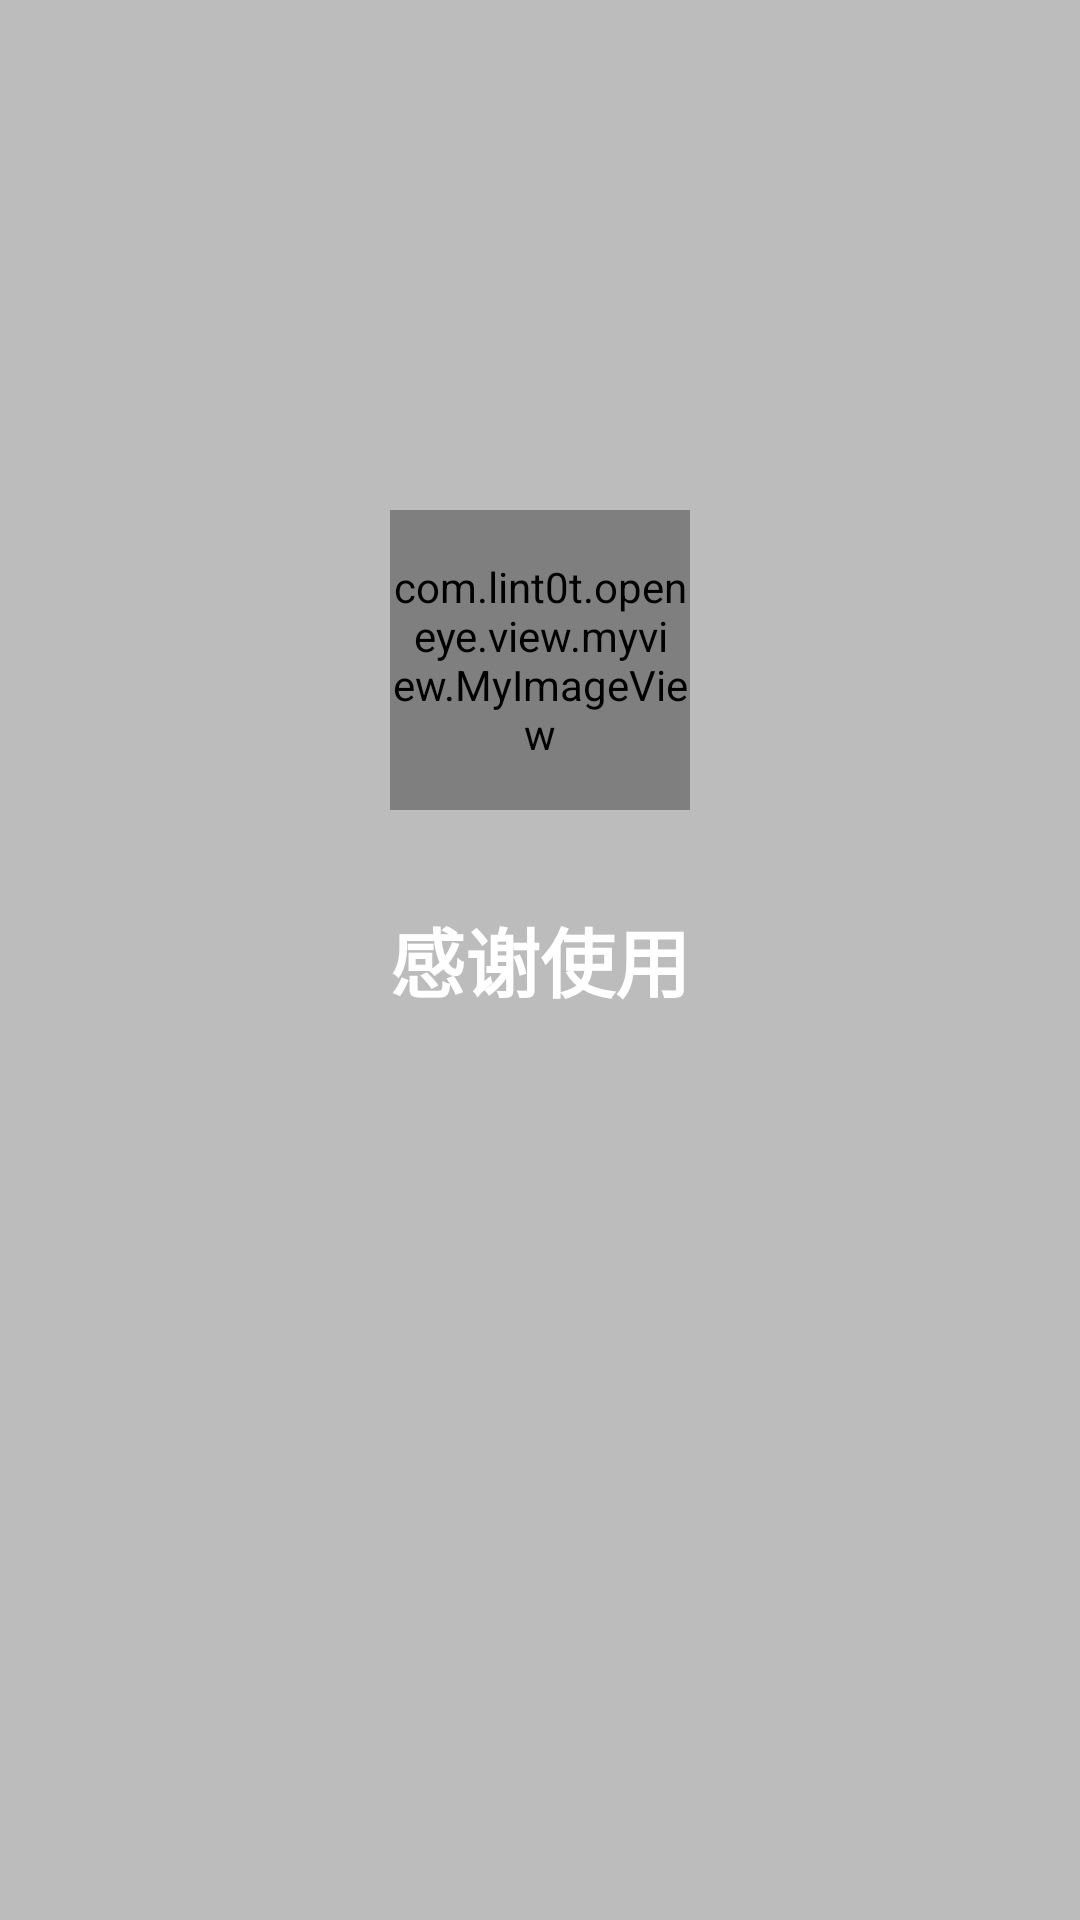

Layout XML and referenced resources for this Android screen:
<!-- AndroidManifest.xml: application theme AppTheme -->
<!-- res/layout/fragment_me.xml -->
<?xml version="1.0" encoding="utf-8"?>
<androidx.constraintlayout.widget.ConstraintLayout xmlns:android="http://schemas.android.com/apk/res/android"
    xmlns:app="http://schemas.android.com/apk/res-auto"
    android:layout_width="match_parent"
    android:layout_height="match_parent"
    android:fitsSystemWindows="false"
    android:orientation="vertical">


    <ImageView
        android:id="@+id/img_me"
        android:layout_width="match_parent"
        android:layout_height="match_parent"
        android:scaleType="centerCrop"
        android:src="@mipmap/me"
        app:layout_constraintLeft_toLeftOf="parent"
        app:layout_constraintTop_toTopOf="parent" />

    <TextView
        android:id="@+id/tv_thinks"
        android:layout_width="match_parent"
        android:layout_height="match_parent"
        android:background="#40000000"
        android:gravity="center"
        android:padding="15dp"
        android:text="感谢使用"
        android:textColor="#fff"
        android:textSize="25dp"
        android:textStyle="bold"
        app:layout_constraintBottom_toBottomOf="parent"
        app:layout_constraintLeft_toLeftOf="parent"
        app:layout_constraintRight_toRightOf="parent"
        app:layout_constraintTop_toTopOf="parent" />

    <com.lint0t.openeye.view.myview.MyImageView
        android:id="@+id/img_me_logo"
        android:layout_width="100dp"
        android:layout_height="100dp"
        android:src="@mipmap/open_eye_icon"
        app:layout_constraintLeft_toLeftOf="parent"
        app:layout_constraintTop_toTopOf="parent"
        app:layout_constraintRight_toRightOf="parent"
        app:layout_constraintBottom_toBottomOf="parent"
        android:layout_marginBottom="200dp"
        />
</androidx.constraintlayout.widget.ConstraintLayout>
<!-- resources referenced by this layout -->
<resources>
  <!-- mipmap open_eye_icon: png bitmap (mipmap-mdpi, 19345 bytes) -->
  <style name="AppTheme" parent="Theme.AppCompat.Light.NoActionBar">
          
          <item name="colorPrimary">@color/colorPrimary</item>
          <item name="colorPrimaryDark">@color/colorPrimaryDark</item>
          <item name="colorAccent">@color/colorAccent</item>
          <item name="android:windowTranslucentStatus" tools:ignore="NewApi">false</item>
          <item name="android:windowTranslucentNavigation" tools:ignore="NewApi">true</item>
          
          <item name="android:statusBarColor" tools:ignore="NewApi">@android:color/transparent</item>
      </style>
  <color name="colorPrimary">#6200EE</color>
  <color name="colorPrimaryDark">#3700B3</color>
  <color name="colorAccent">#03DAC5</color>
</resources>
